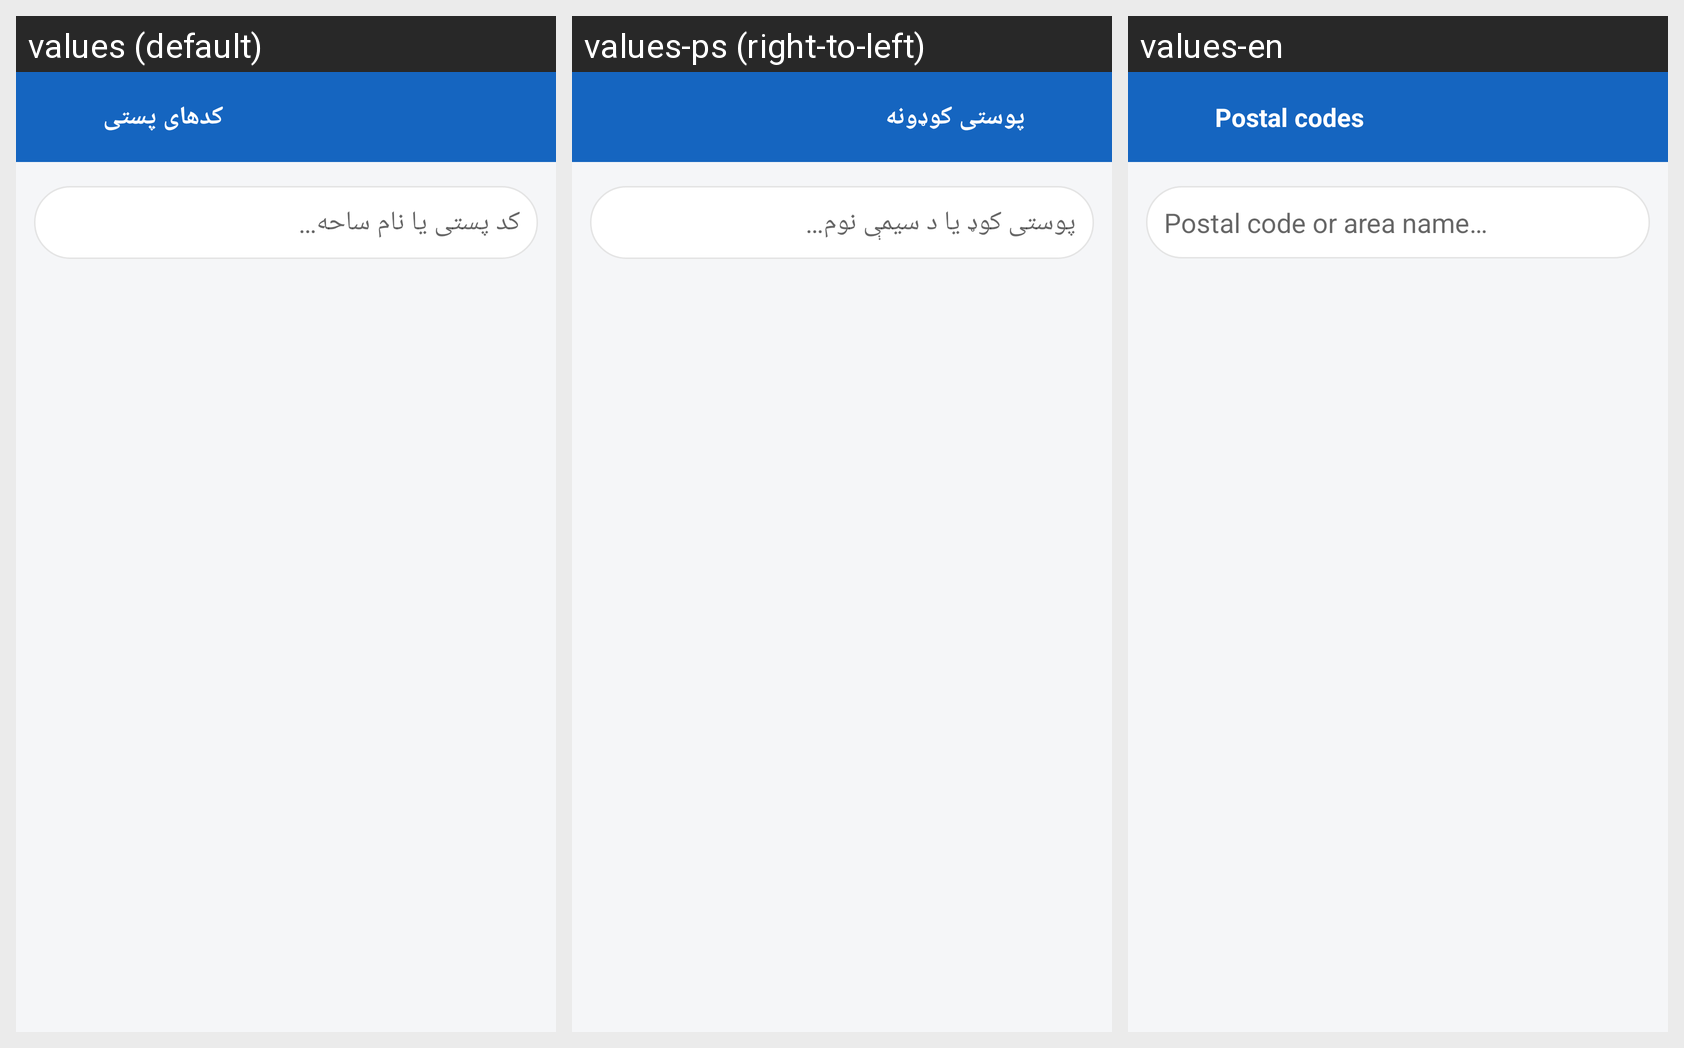

Translations of the strings shown on this Android screen, per locale in the grid:
Android screen res/layout/activity_postcodes.xml rendered under 3 locales, left to right: values (default), values-ps (right-to-left), values-en. Device: Nexus 5 (rendered at 1080×1920; each locale shown at half size, 540×960, under a caption strip naming it); theme Theme.MapAf.
Strings drawn on this screen, with the default value and each locale's value (text and hints the layout hard-codes, and strings that could not be matched under every locale, appear in the picture but are not listed):

menu_postcodes
  values: کدهای پستی
  values-ps: پوستی کوډونه
  values-en: Postal codes

pc_search_hint
  values: کد پستی یا نام ساحه…
  values-ps: پوستی کوډ یا د سیمې نوم…
  values-en: Postal code or area name…
